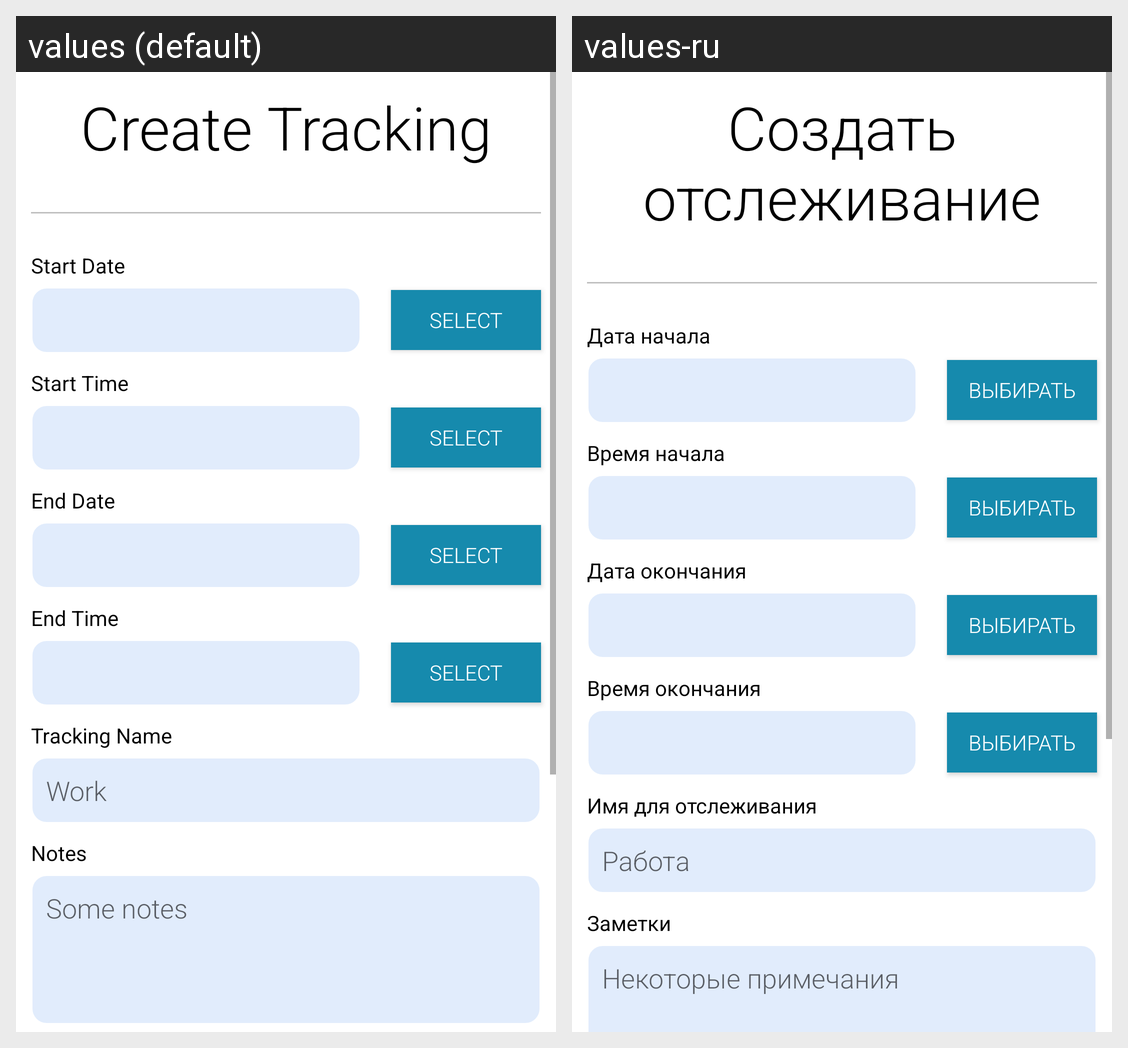

This grid shows one Android layout under two languages. Give, for every string resource on the screen, its name, the default text and each shown locale's text.
Android screen res/layout/fragment_create_tracking.xml rendered under 2 locales, left to right: values (default), values-ru. Device: Nexus 5 (rendered at 1080×1920; each locale shown at half size, 540×960, under a caption strip naming it); theme Theme.EasyTracker.
Strings drawn on this screen, with the default value and each locale's value (text and hints the layout hard-codes, and strings that could not be matched under every locale, appear in the picture but are not listed):

create_tracking
  values: Create Tracking
  values-ru: Создать отслеживание

start_date
  values: Start Date
  values-ru: Дата начала

select
  values: Select
  values-ru: Выбирать

start_time
  values: Start Time
  values-ru: Время начала

end_date
  values: End Date
  values-ru: Дата окончания

end_time
  values: End Time
  values-ru: Время окончания

tracking_name
  values: Tracking Name
  values-ru: Имя для отслеживания

work
  values: Work
  values-ru: Работа

notes
  values: Notes
  values-ru: Заметки

some_notes
  values: Some notes
  values-ru: Некоторые примечания
